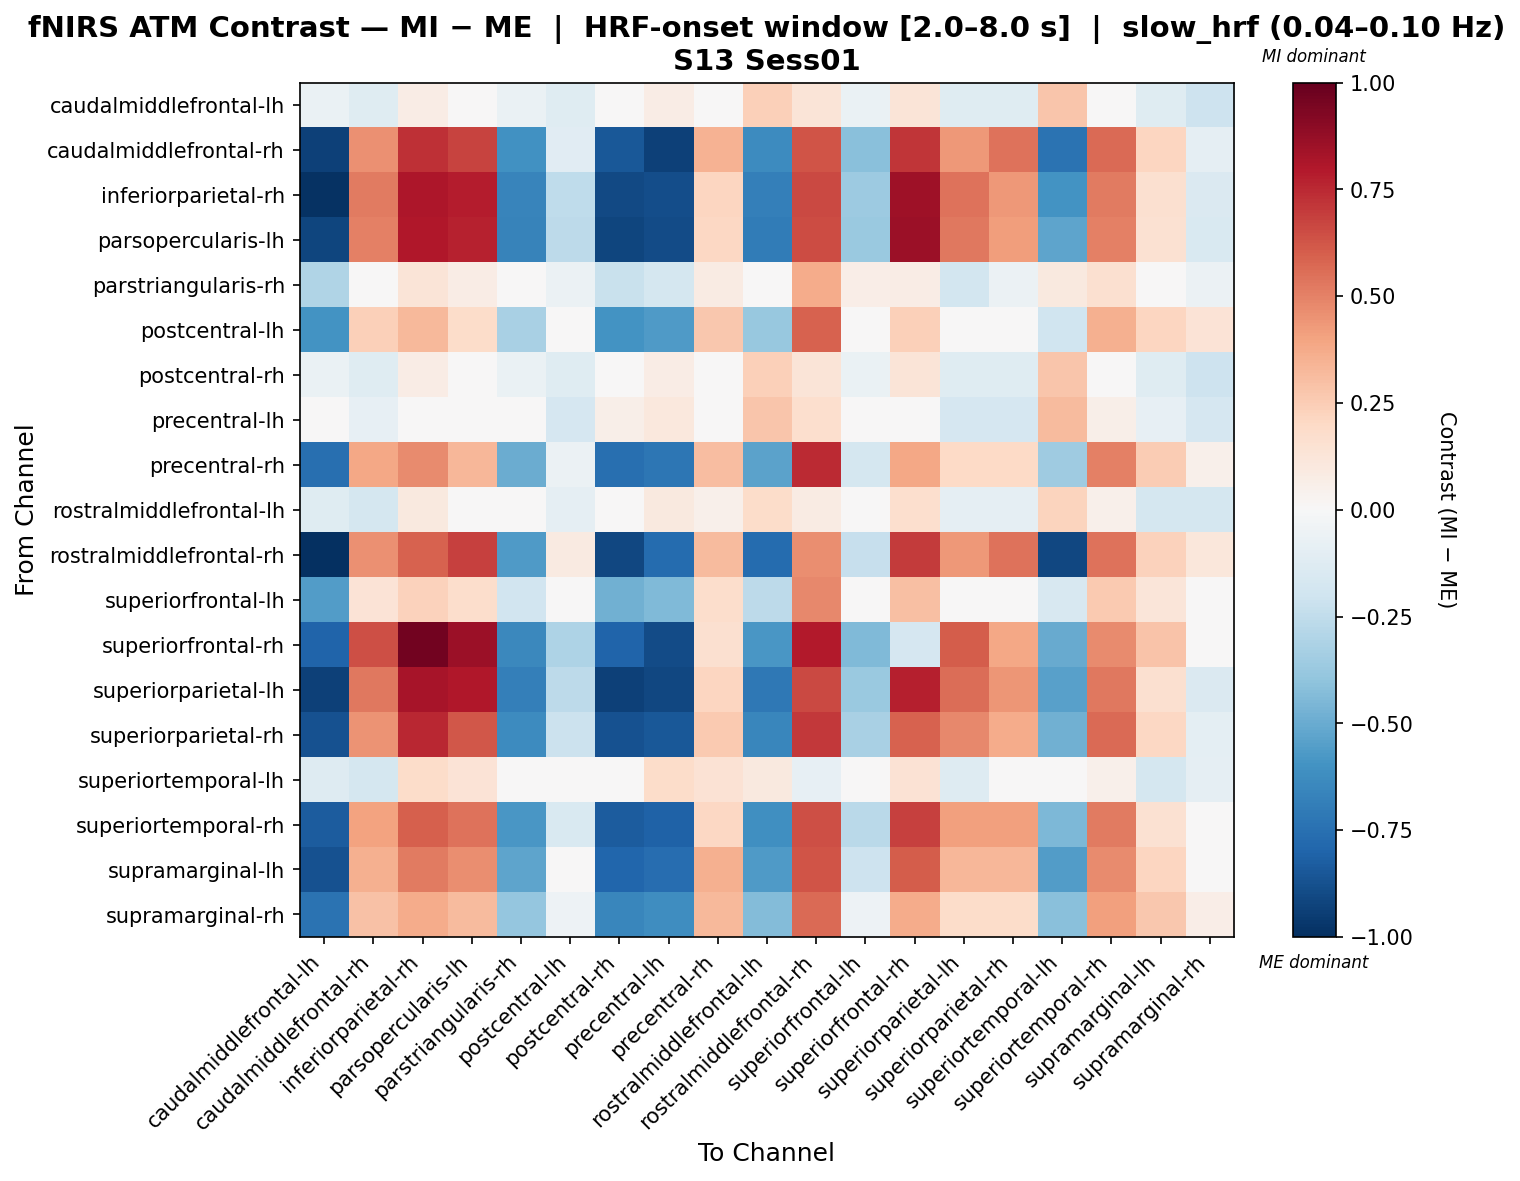

Source data for this figure (header and first rows):
, caudalmiddlefrontal-lh, caudalmiddlefrontal-rh, inferiorparietal-rh, parsopercularis-lh, parstriangularis-rh, postcentral-lh, postcentral-rh, precentral-lh, precentral-rh, rostralmiddlefrontal-lh, rostralmiddlefrontal-rh, superiorfrontal-lh, superiorfrontal-rh, superiorparietal-lh, superiorparietal-rh, superiortemporal-lh, superiortemporal-rh, supramarginal-lh, supramarginal-rh
caudalmiddlefrontal-lh, -0.0662, -0.1213, 0.07236, 0.01924, -0.0662, -0.1193, 0.01834, 0.0744, 0.01834, 0.2414, 0.1302, -0.06415, 0.1323, -0.1193, -0.1193, 0.274, 0.01834, -0.1193, -0.2038
caudalmiddlefrontal-rh, -0.9351, 0.459, 0.7313, 0.6782, -0.6077, -0.1152, -0.8506, -0.9342, 0.3499, -0.6275, 0.632, -0.418, 0.7126, 0.4305, 0.5396, -0.7346, 0.5681, 0.2122, -0.09058
inferiorparietal-rh, -0.9893, 0.5168, 0.812, 0.7837, -0.661, -0.2516, -0.9056, -0.8831, 0.2143, -0.6875, 0.661, -0.361, 0.845, 0.5399, 0.4305, -0.599, 0.5168, 0.1603, -0.1422
parsopercularis-lh, -0.9145, 0.506, 0.8007, 0.7723, -0.6704, -0.2617, -0.9145, -0.8922, 0.2037, -0.6963, 0.651, -0.371, 0.8593, 0.5286, 0.4194, -0.5239, 0.506, 0.1499, -0.1525
parstriangularis-rh, -0.3036, 0.03401, 0.1308, 0.07569, -0.04855, -0.05869, -0.221, -0.1793, 0.07896, -0.004061, 0.3744, 0.06882, 0.07163, -0.1862, -0.05869, 0.09911, 0.1615, 0.02387, -0.05869
postcentral-lh, -0.5992, 0.2356, 0.3215, 0.1839, -0.3253, 0.01411, -0.5992, -0.5671, 0.271, -0.3809, 0.5895, 0.01411, 0.2356, 0.0495, 0.0495, -0.1982, 0.3549, 0.2172, 0.1334
postcentral-rh, -0.0662, -0.1213, 0.07236, 0.01924, -0.0662, -0.1193, 0.01834, 0.0744, 0.01834, 0.2414, 0.1302, -0.06415, 0.1323, -0.1193, -0.1193, 0.274, 0.01834, -0.1193, -0.2038
precentral-lh, -0.03046, -0.08468, 0.01844, -0.03373, -0.03046, -0.1681, 0.05502, 0.106, -0.03046, 0.2749, 0.1697, -0.02842, 0.0008003, -0.1681, -0.1681, 0.3135, 0.05502, -0.08264, -0.1681
precentral-rh, -0.7537, 0.3906, 0.4717, 0.334, -0.4943, -0.05977, -0.7537, -0.7264, 0.3067, -0.5354, 0.7493, -0.1742, 0.3906, 0.1997, 0.1997, -0.3576, 0.505, 0.253, 0.05466
rostralmiddlefrontal-lh, -0.1206, -0.1747, 0.09935, 0.04726, -0.03503, -0.08712, -0.03503, 0.1014, 0.05053, 0.1849, 0.07992, -0.03299, 0.1675, -0.08712, -0.08712, 0.2237, 0.05053, -0.1727, -0.1727
rostralmiddlefrontal-rh, -1.0, 0.4542, 0.5927, 0.6829, -0.5688, 0.08972, -0.9098, -0.7712, 0.3171, -0.7712, 0.4613, -0.2278, 0.7013, 0.4307, 0.5444, -0.9098, 0.5444, 0.2268, 0.1132
superiorfrontal-lh, -0.5617, 0.138, 0.2306, 0.1755, -0.1915, 0.04116, -0.4792, -0.4416, 0.1788, -0.2622, 0.4824, 0.04116, 0.3031, 0.04116, 0.04116, -0.1631, 0.2614, 0.1237, 0.04116
superiorfrontal-rh, -0.8032, 0.6454, 0.964, 0.8528, -0.6432, -0.3087, -0.8032, -0.8914, 0.1611, -0.5816, 0.7951, -0.4444, -0.1664, 0.607, 0.3842, -0.5029, 0.4711, 0.2871, -0.02294
superiorparietal-lh, -0.9341, 0.524, 0.8273, 0.8018, -0.6814, -0.2583, -0.9341, -0.909, 0.2159, -0.7159, 0.6603, -0.3704, 0.7767, 0.5552, 0.4431, -0.5407, 0.524, 0.162, -0.1461
superiorparietal-rh, -0.8743, 0.4523, 0.7549, 0.6173, -0.6264, -0.2113, -0.8743, -0.8466, 0.258, -0.652, 0.704, -0.3219, 0.5896, 0.4787, 0.3682, -0.4825, 0.5629, 0.2041, -0.1008
superiortemporal-lh, -0.131, -0.1758, 0.1855, 0.1389, -0.03995, 0.00455, -0.03995, 0.1837, 0.1422, 0.09443, -0.083, -0.04172, 0.1437, -0.1313, 0.00455, -0.04172, 0.05112, -0.1776, -0.08653
superiortemporal-rh, -0.8341, 0.4046, 0.5988, 0.5438, -0.579, -0.1536, -0.8341, -0.8074, 0.2093, -0.617, 0.648, -0.2662, 0.6827, 0.4095, 0.4095, -0.4455, 0.5172, 0.1544, -0.04097
supramarginal-lh, -0.8737, 0.3552, 0.5194, 0.4663, -0.5304, -0.01135, -0.7891, -0.7625, 0.3552, -0.5702, 0.632, -0.2103, 0.6088, 0.3319, 0.3319, -0.5587, 0.4696, 0.2175, 0.01854
supramarginal-rh, -0.7373, 0.2891, 0.3701, 0.3179, -0.3844, -0.05167, -0.6518, -0.6229, 0.3212, -0.4319, 0.5655, -0.05167, 0.3745, 0.1835, 0.1835, -0.4154, 0.4067, 0.269, 0.06593
